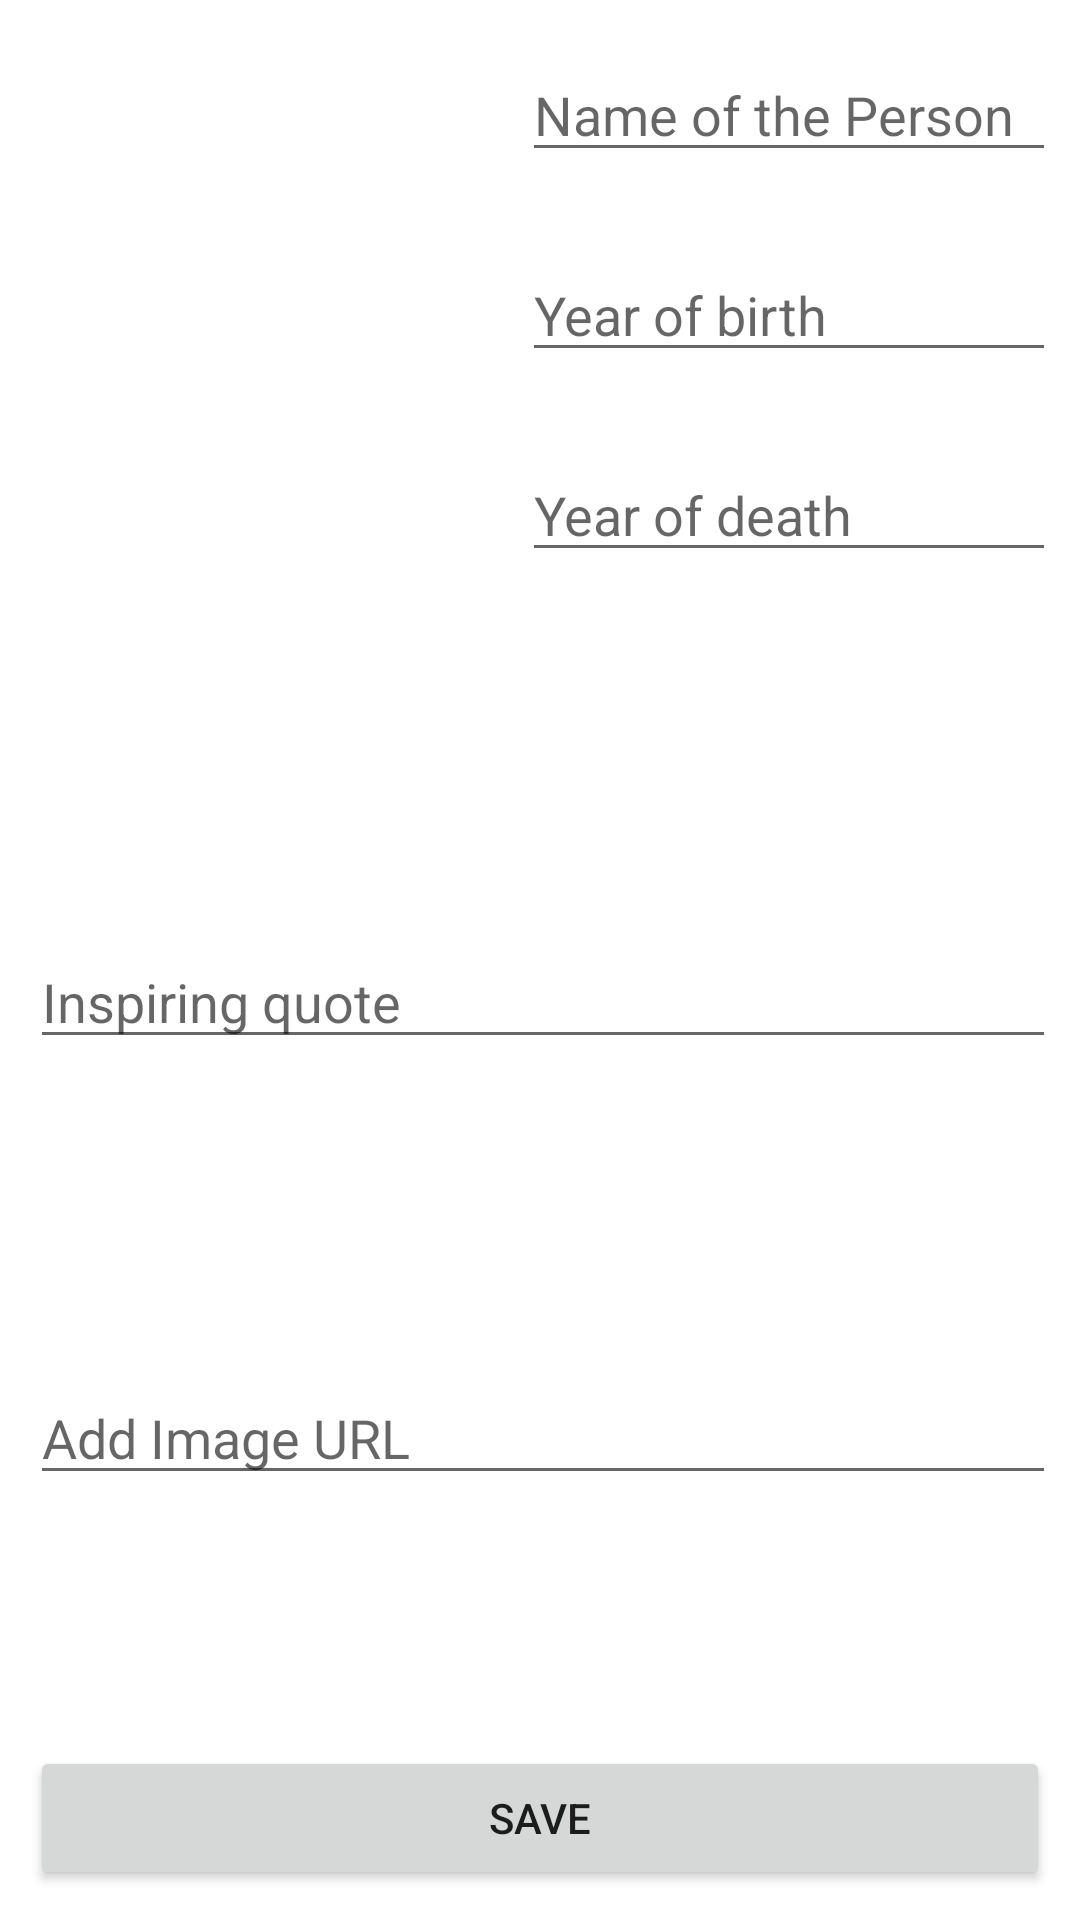

Here is an Android app screen rendered from its layout file. Give the layout XML and the strings, colors and styles it references.
<!-- AndroidManifest.xml: application theme Theme.SmartQuotes -->
<!-- res/layout/add_person.xml -->
<?xml version="1.0" encoding="utf-8"?>
<androidx.constraintlayout.widget.ConstraintLayout xmlns:android="http://schemas.android.com/apk/res/android"
    xmlns:app="http://schemas.android.com/apk/res-auto"
    xmlns:tools="http://schemas.android.com/tools"
    android:layout_width="match_parent"
    android:layout_height="match_parent"
    tools:context=".Activities.AddPerson">

    <ImageView
        android:id="@+id/iv_add_photo"
        android:layout_width="150dp"
        android:layout_height="200dp"
        android:layout_marginStart="8dp"
        android:layout_marginLeft="8dp"
        android:layout_marginTop="8dp"
        android:scaleType="centerCrop"
        app:layout_constraintStart_toStartOf="parent"
        app:layout_constraintTop_toTopOf="parent"
        tools:srcCompat="@tools:sample/avatars" />

    <EditText
        android:id="@+id/et_add_person_name"
        android:layout_width="0dp"
        android:layout_height="wrap_content"
        android:layout_marginStart="16dp"
        android:layout_marginLeft="16dp"
        android:layout_marginTop="8dp"
        android:layout_marginEnd="8dp"
        android:layout_marginRight="8dp"
        android:hint="@string/et_person_name"
        android:importantForAutofill="no"
        android:inputType="text"
        app:layout_constraintEnd_toEndOf="parent"
        app:layout_constraintStart_toEndOf="@+id/iv_add_photo"
        app:layout_constraintTop_toTopOf="@+id/iv_add_photo"
        tools:text="@tools:sample/lorem" />

    <EditText
        android:id="@+id/et_year_of_birth"
        android:layout_width="0dp"
        android:layout_height="wrap_content"
        android:layout_marginTop="8dp"
        android:hint="@string/year_of_birth"
        android:importantForAutofill="no"
        android:inputType="text"
        app:layout_constraintBottom_toTopOf="@+id/et_year_of_death"
        app:layout_constraintEnd_toEndOf="@+id/et_add_person_name"
        app:layout_constraintStart_toStartOf="@+id/et_add_person_name"
        app:layout_constraintTop_toBottomOf="@+id/et_add_person_name"
        tools:text="@tools:sample/lorem" />

    <EditText
        android:id="@+id/et_year_of_death"
        android:layout_width="0dp"
        android:layout_height="wrap_content"
        android:layout_marginTop="8dp"
        android:hint="@string/year_of_death"
        android:importantForAutofill="no"
        android:inputType="text"
        app:layout_constraintBottom_toBottomOf="@+id/iv_add_photo"
        app:layout_constraintEnd_toEndOf="@+id/et_add_person_name"
        app:layout_constraintStart_toStartOf="@+id/et_add_person_name"
        app:layout_constraintTop_toBottomOf="@+id/et_year_of_birth"
        tools:text="@tools:sample/lorem" />


    <EditText
        android:id="@+id/et_add_inspiring_quote"
        android:layout_width="0dp"
        android:layout_height="wrap_content"
        android:layout_marginStart="10dp"
        android:layout_marginLeft="10dp"
        android:layout_marginTop="20dp"
        android:hint="@string/inspiring_quote"
        android:importantForAutofill="no"
        android:inputType="text"
        app:layout_constraintBottom_toTopOf="@id/et_edit_person_image_link"
        app:layout_constraintEnd_toEndOf="@+id/et_year_of_death"
        app:layout_constraintHorizontal_bias="0.0"
        app:layout_constraintStart_toStartOf="parent"
        app:layout_constraintTop_toBottomOf="@+id/iv_add_photo"
        tools:text="@tools:sample/lorem/random" />

    <EditText
        android:id="@+id/et_edit_person_image_link"
        android:layout_width="0dp"
        android:layout_height="wrap_content"
        android:layout_marginStart="10dp"
        android:layout_marginLeft="10dp"
        android:layout_marginTop="20dp"
        android:hint="@string/photo_path"
        android:importantForAutofill="no"
        android:inputType="text"
        app:layout_constraintBottom_toTopOf="@id/btn_save"
        app:layout_constraintEnd_toEndOf="@+id/et_year_of_death"
        app:layout_constraintStart_toStartOf="parent"
        app:layout_constraintTop_toBottomOf="@+id/et_add_inspiring_quote"
        tools:text="@tools:sample/lorem/random" />

    <Button
        android:id="@+id/btn_save"
        android:layout_width="0dp"
        android:layout_height="wrap_content"
        android:layout_marginStart="10dp"
        android:layout_marginLeft="10dp"
        android:layout_marginEnd="10dp"
        android:layout_marginRight="10dp"
        android:layout_marginBottom="10dp"
        android:text="@string/save_button"
        app:layout_constraintBottom_toBottomOf="parent"
        app:layout_constraintEnd_toEndOf="parent"
        app:layout_constraintStart_toStartOf="parent" />
    />

</androidx.constraintlayout.widget.ConstraintLayout>
<!-- resources referenced by this layout -->
<resources>
  <string name="et_person_name">Name of the Person</string>
  <string name="inspiring_quote">Inspiring quote</string>
  <string name="photo_path">Add Image URL</string>
  <string name="save_button">Save</string>
  <string name="year_of_birth">Year of birth</string>
  <string name="year_of_death">Year of death</string>
  <style name="Theme.SmartQuotes" parent="Theme.MaterialComponents.DayNight.DarkActionBar">
          
          <item name="colorPrimary">@color/purple_500</item>
          <item name="colorPrimaryVariant">@color/purple_700</item>
          <item name="colorOnPrimary">@color/white</item>
          
          <item name="colorSecondary">@color/teal_200</item>
          <item name="colorSecondaryVariant">@color/teal_700</item>
          <item name="colorOnSecondary">@color/black</item>
          
          <item name="android:statusBarColor" tools:targetApi="l">?attr/colorPrimaryVariant</item>
          
      </style>
  <!-- not gathered from this repository: default colours our renderer supplied (Android Studio template values) -->
  <color name="purple_500">#FF6200EE</color>
  <color name="purple_700">#FF3700B3</color>
  <color name="teal_200">#FF03DAC5</color>
  <color name="teal_700">#FF018786</color>
  <color name="black">#FF000000</color>
  <color name="white">#FFFFFFFF</color>
</resources>
